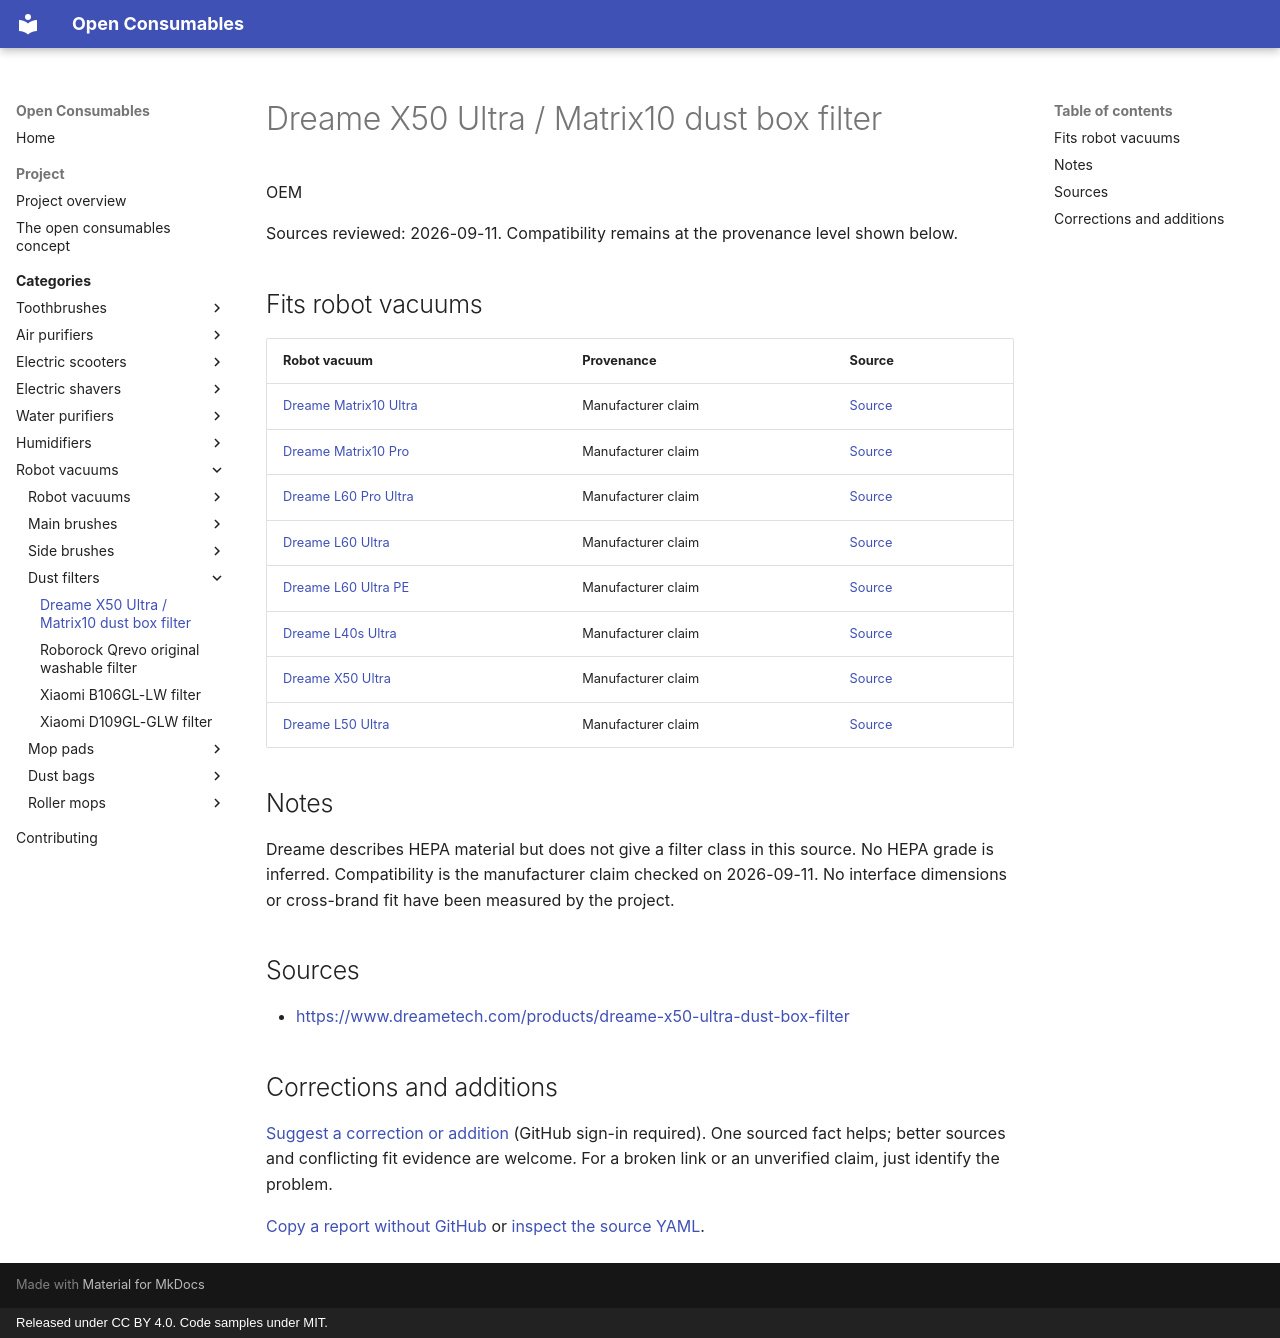

repository: openconsumables/openconsumables.github.io · page: categories/openvac/filters/dreame-x50-ultra-dust-box-filter/index.html · generator: mkdocs · copyright: Released under CC BY 4.0. Code samples under MIT.

---
source_yaml: data/openvac/filters/dreame-x50-ultra-dust-box-filter.yml
---

<!-- generated from data/. Do not hand-edit; run tools/build_pages.py -->

# Dreame X50 Ultra / Matrix10 dust box filter

OEM

Sources reviewed: 2026-09-11. Compatibility remains at the provenance level shown below.

## Fits robot vacuums

| Robot vacuum | Provenance | Source |
|---|---|---|
| [Dreame Matrix10 Ultra](../units/dreame-matrix10-ultra.md) | Manufacturer claim | [Source](<https://www.dreametech.com/products/dreame-x50-ultra-dust-box-filter>) |
| [Dreame Matrix10 Pro](../units/dreame-matrix10-pro.md) | Manufacturer claim | [Source](<https://www.dreametech.com/products/dreame-x50-ultra-dust-box-filter>) |
| [Dreame L60 Pro Ultra](../units/dreame-l60-pro-ultra.md) | Manufacturer claim | [Source](<https://www.dreametech.com/products/dreame-x50-ultra-dust-box-filter>) |
| [Dreame L60 Ultra](../units/dreame-l60-ultra.md) | Manufacturer claim | [Source](<https://www.dreametech.com/products/dreame-x50-ultra-dust-box-filter>) |
| [Dreame L60 Ultra PE](../units/dreame-l60-ultra-pe.md) | Manufacturer claim | [Source](<https://www.dreametech.com/products/dreame-x50-ultra-dust-box-filter>) |
| [Dreame L40s Ultra](../units/dreame-l40s-ultra.md) | Manufacturer claim | [Source](<https://www.dreametech.com/products/dreame-x50-ultra-dust-box-filter>) |
| [Dreame X50 Ultra](../units/dreame-x50-ultra.md) | Manufacturer claim | [Source](<https://www.dreametech.com/products/dreame-x50-ultra-dust-box-filter>) |
| [Dreame L50 Ultra](../units/dreame-l50-ultra.md) | Manufacturer claim | [Source](<https://www.dreametech.com/products/dreame-x50-ultra-dust-box-filter>) |

## Notes

Dreame describes HEPA material but does not give a filter class in this source. No HEPA grade is inferred. Compatibility is the manufacturer claim checked on 2026-09-11. No interface dimensions or cross-brand fit have been measured by the project.

## Sources

- <https://www.dreametech.com/products/dreame-x50-ultra-dust-box-filter>

## Corrections and additions

[Suggest a correction or addition](https://github.com/openconsumables/openconsumables.github.io/issues/new?template=evidence-report.md&title=Reference%3A+dreame-x50-ultra-dust-box-filter&body=Device%2Fpart+or+page%3A+openvac%2Ffilters%2Fdreame-x50-ultra-dust-box-filter+%28https%3A%2F%2Fopenconsumables.org%2Fcategories%2Fopenvac%2Ffilters%2Fdreame-x50-ultra-dust-box-filter%2F%29%0ACorrection+or+addition%3A+%0ASource%3A+%0AUncertainty%3A+%0A) (GitHub sign-in required). One sourced fact helps; better sources and conflicting fit evidence are welcome. For a broken link or an unverified claim, just identify the problem.

[Copy a report without GitHub](../../../contributing.md#send-a-short-report) or [inspect the source YAML](https://github.com/openconsumables/openconsumables.github.io/blob/master/data/openvac/filters/dreame-x50-ultra-dust-box-filter.yml).
